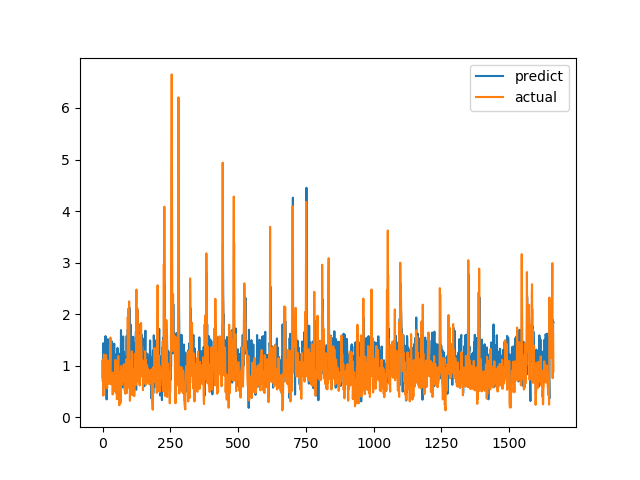

The file beside this chart, header and first rows:
predict, actual
1.097, 0.7094
0.7559, 1.015
1.313, 1.116
1.437, 0.4183
1.161, 1.002
1.157, 1.219
1.292, 1.143
1.036, 0.6528
1.388, 0.6747
1.056, 0.601
1.28, 0.6695
1.574, 0.6538
0.6376, 0.7814
1.129, 1.206
1.255, 0.8469
0.3458, 0.8286
1.011, 0.6482
1.515, 0.5624
0.8332, 0.7183
1.37, 1.1
0.8364, 0.9542
1.237, 0.729
0.7913, 0.6694
0.8701, 0.8631
1.015, 0.6465
1.392, 0.8223
1.523, 0.9236
0.7131, 0.8301
1.03, 1.067
1.317, 1.546
1.395, 0.6827
0.8145, 0.6386
0.8417, 0.6464
1.479, 0.6881
1.184, 0.7274
0.6609, 0.65
1.032, 0.8694
1.124, 0.4409
1.22, 0.4519
1.131, 0.7575
0.7012, 0.4952
1.232, 0.6851
1.119, 0.7244
1.427, 0.8654
0.8874, 0.74
0.7766, 0.8071
1.116, 0.8204
1.156, 1.114
1.086, 1.109
0.9672, 0.4751
0.5418, 1.039
1.006, 0.9458
1.233, 0.7878
0.8791, 0.3505
0.8077, 0.9368
1.345, 0.9868
1.214, 0.647
1.074, 1.03
1.206, 1.187
1.239, 0.9329
... 1,604 more rows
